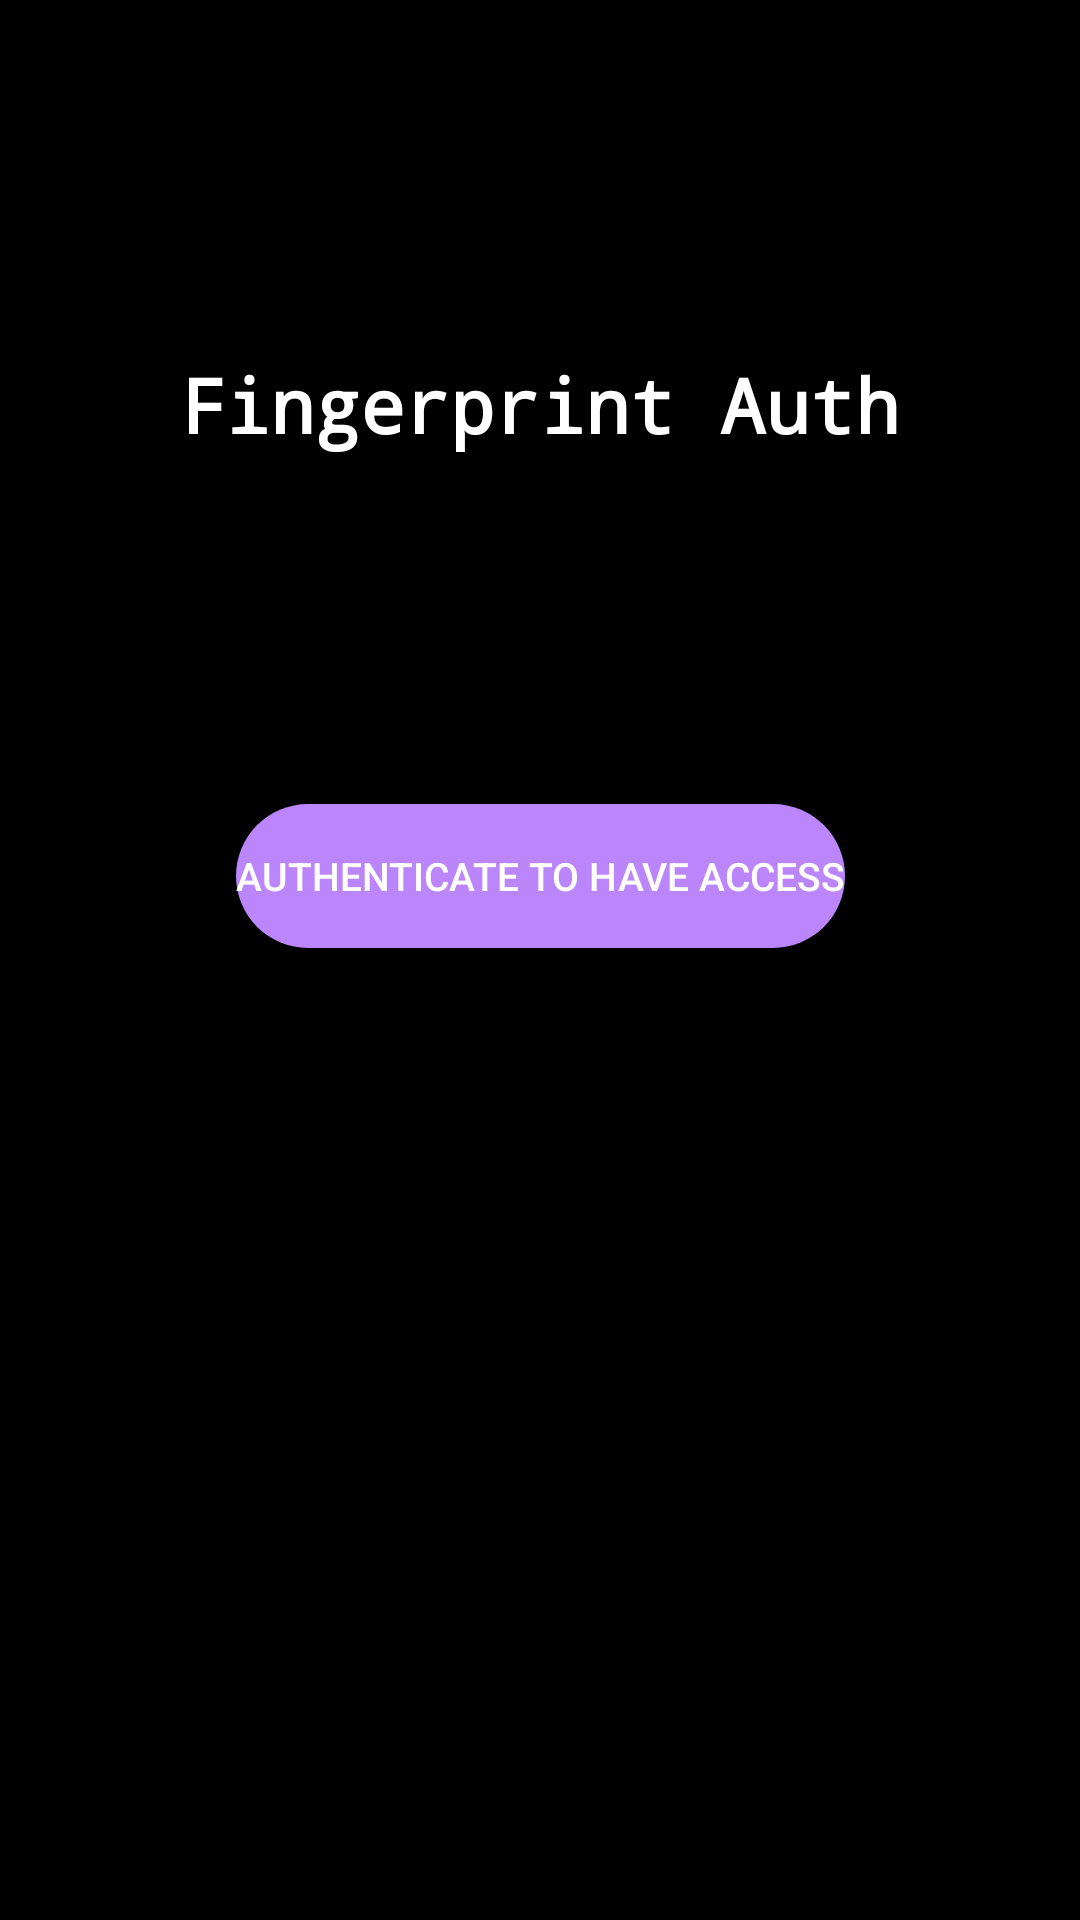

Reconstruct the res/layout file that produces this screen, plus the resources it refers to.
<!-- AndroidManifest.xml: application theme Theme.FingerPrintAuth -->
<!-- res/layout/activity_main.xml -->
<?xml version="1.0" encoding="utf-8"?>
<androidx.constraintlayout.widget.ConstraintLayout xmlns:android="http://schemas.android.com/apk/res/android"
    xmlns:app="http://schemas.android.com/apk/res-auto"
    xmlns:tools="http://schemas.android.com/tools"
    android:layout_width="match_parent"
    android:layout_height="match_parent"
    android:background="@color/black"
    tools:context=".MainActivity">

    <Button
        android:id="@+id/start"
        android:layout_width="wrap_content"
        android:layout_height="wrap_content"
        android:layout_marginBottom="324dp"
        android:background="@drawable/round"
        android:text="Authenticate to have access"
        android:textColor="@color/white"
        android:textSize="13sp"
        android:textStyle="normal"
        app:backgroundTint="@color/purple_200"
        app:layout_constraintBottom_toBottomOf="parent"
        app:layout_constraintEnd_toEndOf="parent"
        app:layout_constraintStart_toStartOf="parent" />

    <TextView
        android:id="@+id/textView"
        android:layout_width="wrap_content"
        android:layout_height="wrap_content"
        android:layout_marginTop="108dp"
        android:padding="10dp"
        android:fontFamily="monospace"
        android:text="Fingerprint Auth"
        android:textColor="@color/white"
        android:textSize="25sp"
        android:textStyle="bold"
        app:layout_constraintEnd_toEndOf="parent"
        app:layout_constraintStart_toStartOf="parent"
        app:layout_constraintTop_toTopOf="parent" />

</androidx.constraintlayout.widget.ConstraintLayout>
<!-- resources referenced by this layout -->
<resources>
  <!-- drawable round (drawable) -->
  <?xml version="1.0" encoding="utf-8"?>
  <shape xmlns:android="http://schemas.android.com/apk/res/android">
  
      android:shape = "rectangle"/>
      <solid
          android:color="@color/white"/>
      <corners
          android:radius="50dp"/>
      <gradient
          android:angle="270"
          android:startColor="@color/white"
          android:endColor="@color/white"
          android:type="linear"/>
  
  </shape>
  <style name="Theme.FingerPrintAuth" parent="Theme.MaterialComponents.DayNight.NoActionBar">
          
          <item name="colorPrimary">@color/purple_200</item>
          <item name="colorPrimaryVariant">@color/purple_200</item>
          <item name="colorOnPrimary">@color/white</item>
          
          <item name="colorSecondary">@color/teal_200</item>
          <item name="colorSecondaryVariant">@color/teal_700</item>
          <item name="colorOnSecondary">@color/black</item>
          
          <item name="android:statusBarColor" tools:targetApi="l">?attr/colorPrimaryVariant</item>
          
      </style>
  <!-- not gathered from this repository: default colours our renderer supplied (Android Studio template values) -->
  <color name="purple_200">#FFBB86FC</color>
  <color name="teal_200">#FF03DAC5</color>
  <color name="teal_700">#FF018786</color>
  <color name="black">#FF000000</color>
  <color name="white">#FFFFFFFF</color>
</resources>
